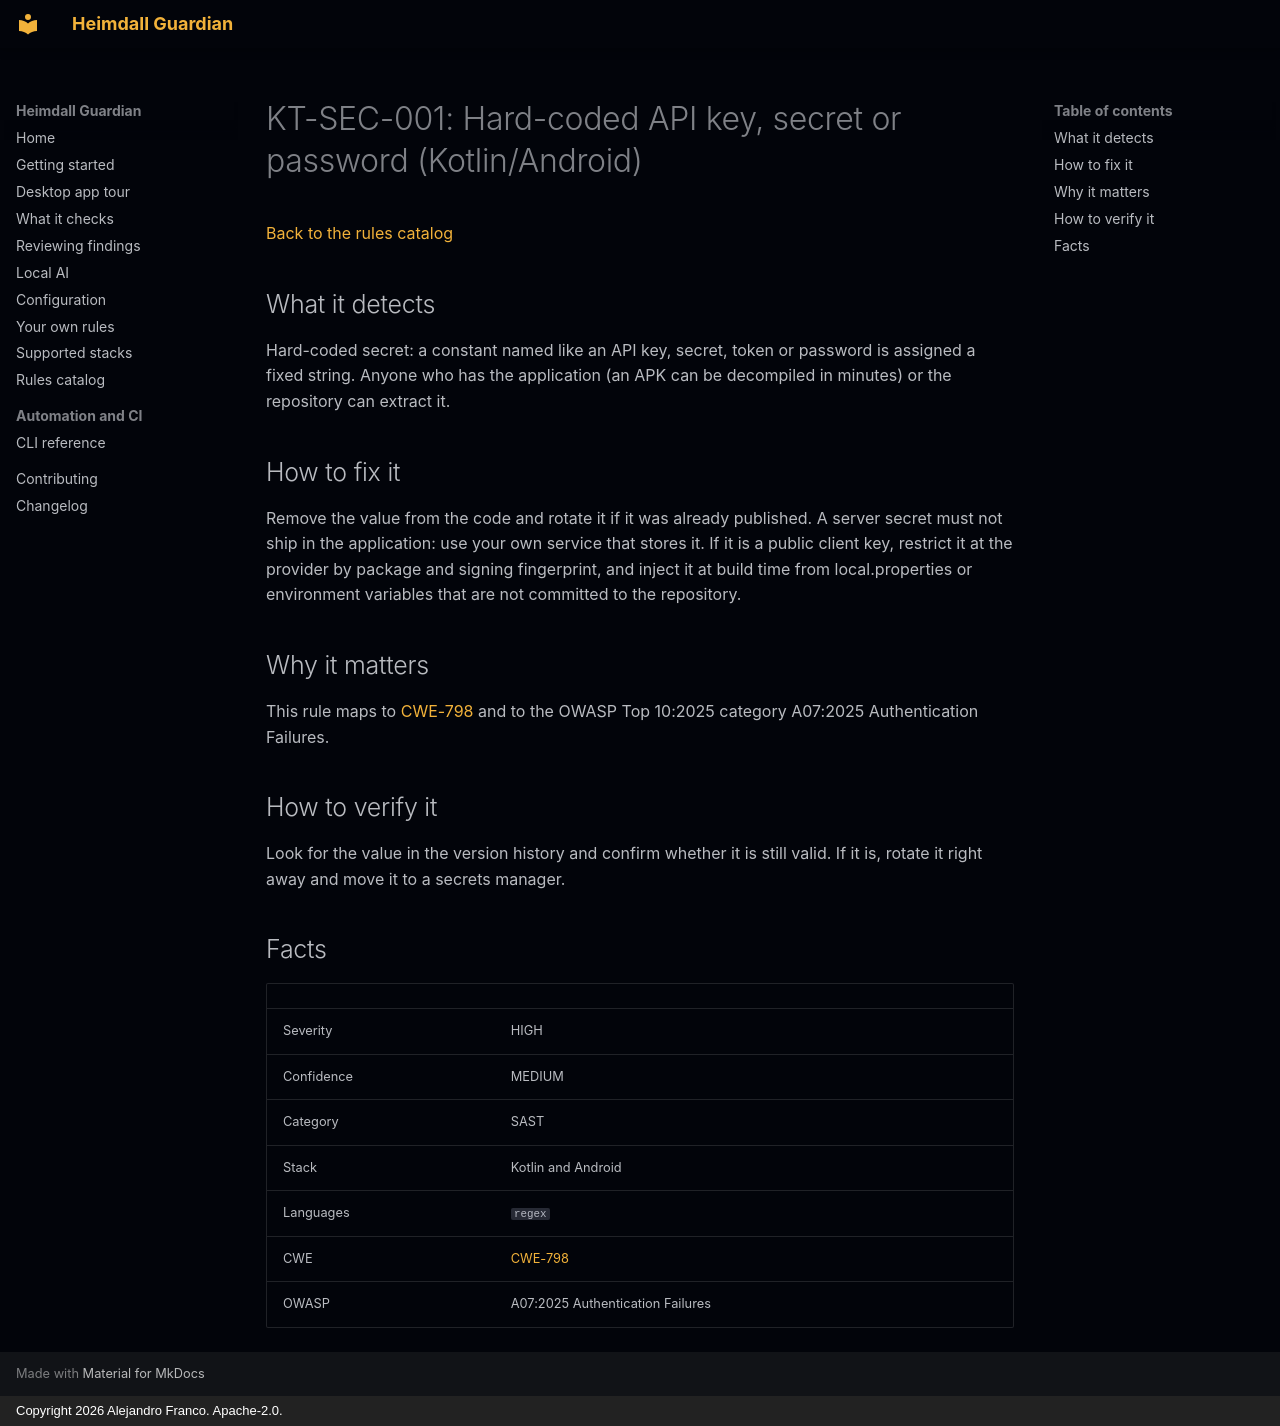

repository: jafrancov/heimdall-guardian · page: rules/KT-SEC-001/index.html · generator: mkdocs · copyright: Copyright 2026 Alejandro Franco. Apache-2.0.

# KT-SEC-001: Hard-coded API key, secret or password (Kotlin/Android)

[Back to the rules catalog](index.md)

## What it detects

Hard-coded secret: a constant named like an API key, secret, token or password is assigned a fixed string. Anyone who has the application (an APK can be decompiled in minutes) or the repository can extract it.

## How to fix it

Remove the value from the code and rotate it if it was already published. A server secret must not ship in the application: use your own service that stores it. If it is a public client key, restrict it at the provider by package and signing fingerprint, and inject it at build time from local.properties or environment variables that are not committed to the repository.

## Why it matters

This rule maps to [CWE-798](https://cwe.mitre.org/data/definitions/798.html) and to the OWASP Top 10:2025 category A07:2025 Authentication Failures.

## How to verify it

Look for the value in the version history and confirm whether it is still valid. If it is, rotate it right away and move it to a secrets manager.

## Facts

| | |
|---|---|
| Severity | HIGH |
| Confidence | MEDIUM |
| Category | SAST |
| Stack | Kotlin and Android |
| Languages | `regex` |
| CWE | [CWE-798](https://cwe.mitre.org/data/definitions/798.html) |
| OWASP | A07:2025 Authentication Failures |
